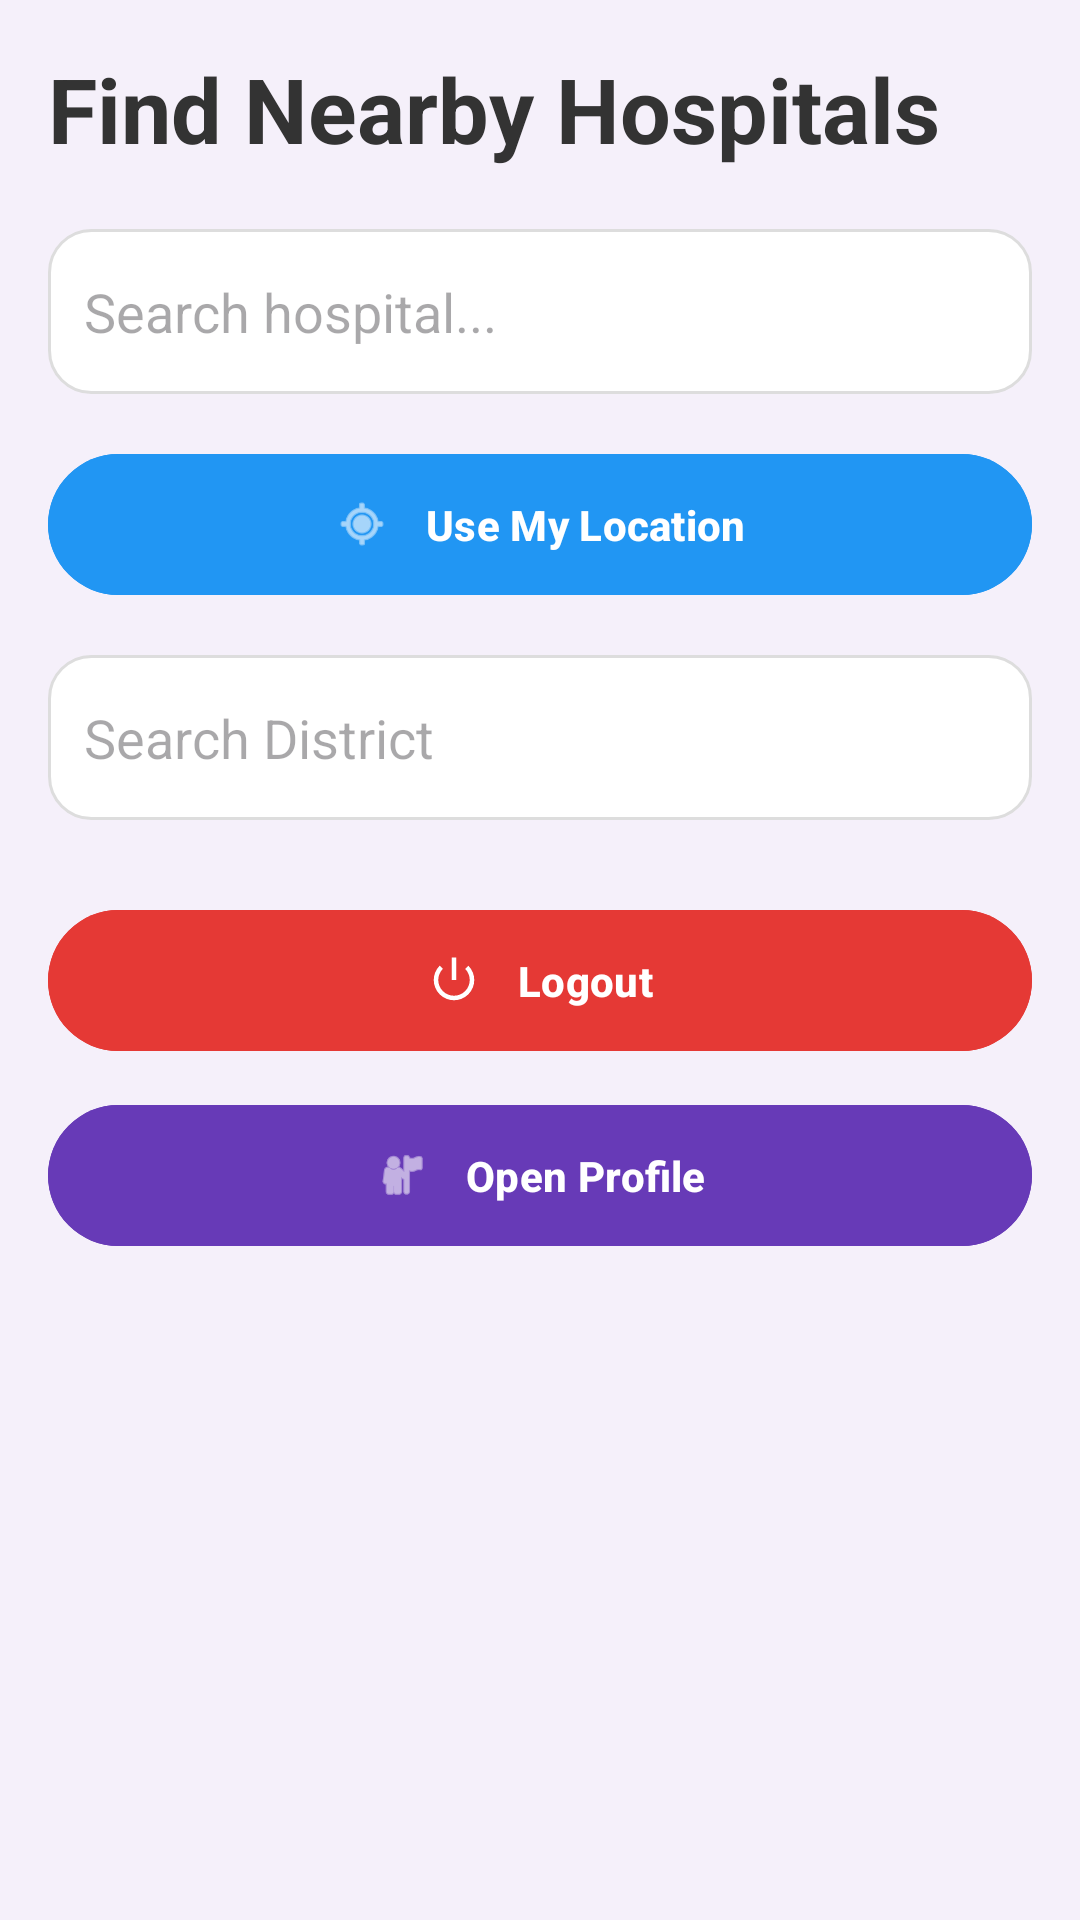

Write the Android layout XML for this screen, with the resource values it uses.
<!-- AndroidManifest.xml: application theme Theme.ArogyaNidhi -->
<!-- res/layout/activity_hospital.xml -->
<?xml version="1.0" encoding="utf-8"?>
<LinearLayout
    xmlns:android="http://schemas.android.com/apk/res/android"
    xmlns:app="http://schemas.android.com/apk/res-auto"
    android:layout_width="match_parent"
    android:layout_height="match_parent"
    android:orientation="vertical"
    android:padding="16dp"
    android:background="#F5F0FA">

    

    <TextView
        android:layout_width="wrap_content"
        android:layout_height="wrap_content"
        android:text="Find Nearby Hospitals"
        android:textSize="30sp"
        android:textStyle="bold"
        android:textColor="#333333"
        android:layout_marginBottom="20dp" />

    

    <EditText
        android:id="@+id/searchEditText"
        android:layout_width="match_parent"
        android:layout_height="55dp"
        android:hint="Search hospital..."
        android:padding="12dp"
        android:background="@drawable/rounded_edittext"
        android:layout_marginBottom="16dp" />

    

    <com.google.android.material.button.MaterialButton
        android:id="@+id/locationBtn"
        android:layout_width="match_parent"
        android:layout_height="55dp"
        android:text="Use My Location"
        android:textStyle="bold"
        android:textColor="#FFFFFF"
        android:layout_marginBottom="16dp"
        android:backgroundTint="#2196F3"
        app:icon="@android:drawable/ic_menu_mylocation"
        app:iconGravity="textStart"
        app:iconPadding="12dp"/>

    

    <AutoCompleteTextView
        android:id="@+id/searchDistrictEditText"
        android:layout_width="match_parent"
        android:layout_height="55dp"
        android:hint="Search District"
        android:padding="12dp"
        android:background="@drawable/rounded_edittext"
        android:layout_marginBottom="16dp" />

    

    <ProgressBar
        android:id="@+id/hospitalProgressBar"
        android:layout_width="wrap_content"
        android:layout_height="wrap_content"
        android:layout_gravity="center"
        android:layout_marginTop="20dp"
        android:visibility="gone"/>

    

    <com.google.android.material.button.MaterialButton
        android:id="@+id/logoutBtn"
        android:layout_width="match_parent"
        android:layout_height="55dp"
        android:text="Logout"
        android:textStyle="bold"
        android:textColor="#FFFFFF"
        android:layout_marginTop="10dp"
        android:layout_marginBottom="10dp"
        android:padding="12dp"
        android:backgroundTint="#E53935"
        app:icon="@android:drawable/ic_lock_power_off"
        app:iconGravity="textStart"
        app:iconPadding="12dp"/>

    

    <com.google.android.material.button.MaterialButton
        android:id="@+id/profileBtn"
        android:layout_width="match_parent"
        android:layout_height="55dp"
        android:text="Open Profile"
        android:textStyle="bold"
        android:textColor="#FFFFFF"
        android:layout_marginBottom="10dp"
        android:padding="12dp"
        android:backgroundTint="#673AB7"
        app:icon="@android:drawable/ic_menu_myplaces"
        app:iconGravity="textStart"
        app:iconPadding="12dp"/>

    

    <com.google.android.material.button.MaterialButton
        android:id="@+id/addHospitalBtn"
        android:layout_width="match_parent"
        android:layout_height="55dp"
        android:text="Add Hospital"
        android:textStyle="bold"
        android:textColor="#FFFFFF"
        android:layout_marginBottom="16dp"
        android:padding="12dp"
        android:backgroundTint="#4CAF50"
        android:visibility="gone"
        app:icon="@android:drawable/ic_input_add"
        app:iconGravity="textStart"
        app:iconPadding="12dp"/>

    

    <TextView
        android:id="@+id/emptyText"
        android:layout_width="wrap_content"
        android:layout_height="wrap_content"
        android:text="No hospitals available"
        android:textSize="18sp"
        android:textStyle="bold"
        android:textColor="#777777"
        android:layout_gravity="center"
        android:visibility="gone"
        android:layout_marginTop="20dp"/>

    

    <androidx.recyclerview.widget.RecyclerView
        android:id="@+id/recyclerView"
        android:layout_width="match_parent"
        android:layout_height="0dp"
        android:layout_weight="1"
        android:layout_marginTop="10dp"
        android:clipToPadding="false"
        android:paddingBottom="120dp"/>

</LinearLayout>
<!-- resources referenced by this layout -->
<resources>
  <!-- drawable rounded_edittext (drawable) -->
  <?xml version="1.0" encoding="utf-8"?>
  <shape xmlns:android="http://schemas.android.com/apk/res/android"
      android:shape="rectangle">
  
      
  
      <solid android:color="#FFFFFF"/>
  
      
  
      <corners android:radius="14dp"/>
  
      
  
      <stroke
          android:width="1dp"
          android:color="#DDDDDD"/>
  
      
  
      <padding
          android:left="12dp"
          android:right="12dp"
          android:top="12dp"
          android:bottom="12dp"/>
  
  </shape>
  <style name="Theme.ArogyaNidhi" parent="Base.Theme.ArogyaNidhi" />
  <style name="Base.Theme.ArogyaNidhi" parent="Theme.Material3.DayNight.NoActionBar">
          
          
      </style>
</resources>
